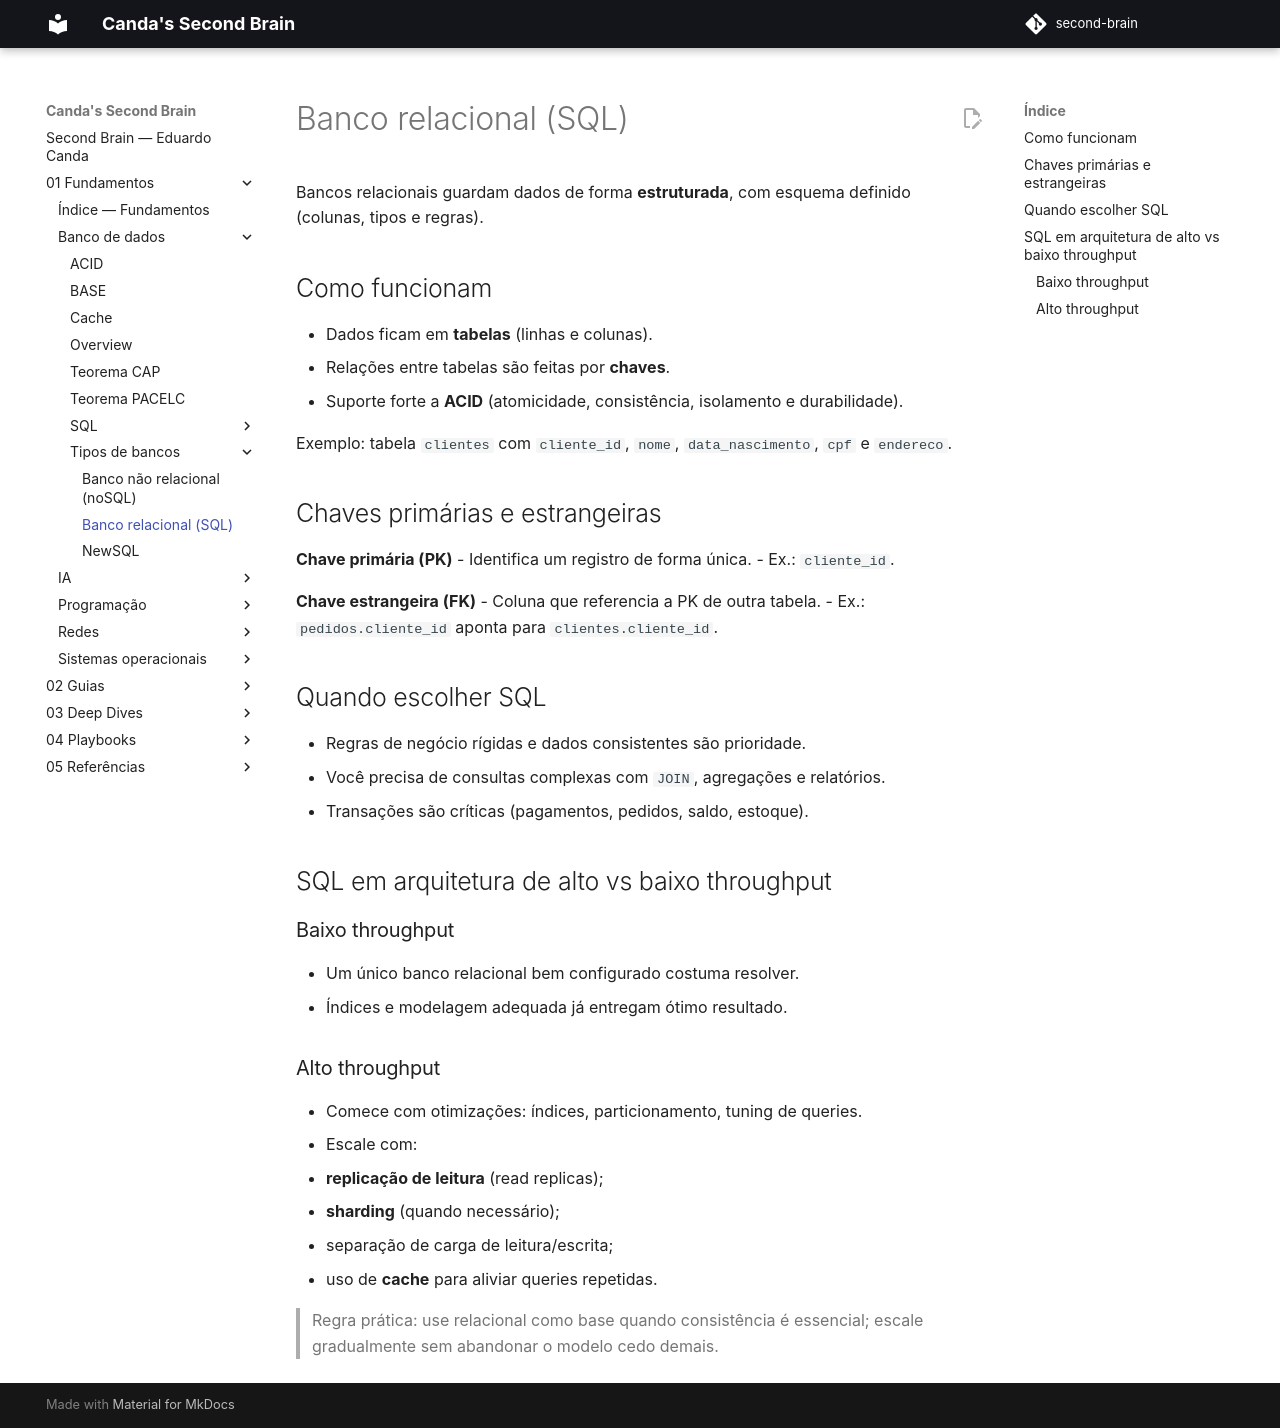

repository: EduardoCanda/second-brain · page: 01 - Fundamentos/Banco de dados/Tipos de bancos/Banco relacional (SQL)/index.html · generator: mkdocs

Bancos relacionais guardam dados de forma **estruturada**, com esquema definido (colunas, tipos e regras).

## Como funcionam
- Dados ficam em **tabelas** (linhas e colunas).
- Relações entre tabelas são feitas por **chaves**.
- Suporte forte a **ACID** (atomicidade, consistência, isolamento e durabilidade).

Exemplo: tabela `clientes` com `cliente_id`, `nome`, `data_nascimento`, `cpf` e `endereco`.

## Chaves primárias e estrangeiras

**Chave primária (PK)**
- Identifica um registro de forma única.
- Ex.: `cliente_id`.

**Chave estrangeira (FK)**
- Coluna que referencia a PK de outra tabela.
- Ex.: `pedidos.cliente_id` aponta para `clientes.cliente_id`.

## Quando escolher SQL
- Regras de negócio rígidas e dados consistentes são prioridade.
- Você precisa de consultas complexas com `JOIN`, agregações e relatórios.
- Transações são críticas (pagamentos, pedidos, saldo, estoque).

## SQL em arquitetura de alto vs baixo throughput

### Baixo throughput
- Um único banco relacional bem configurado costuma resolver.
- Índices e modelagem adequada já entregam ótimo resultado.

### Alto throughput
- Comece com otimizações: índices, particionamento, tuning de queries.
- Escale com:
  - **replicação de leitura** (read replicas);
  - **sharding** (quando necessário);
  - separação de carga de leitura/escrita;
  - uso de **cache** para aliviar queries repetidas.

> Regra prática: use relacional como base quando consistência é essencial; escale gradualmente sem abandonar o modelo cedo demais.
